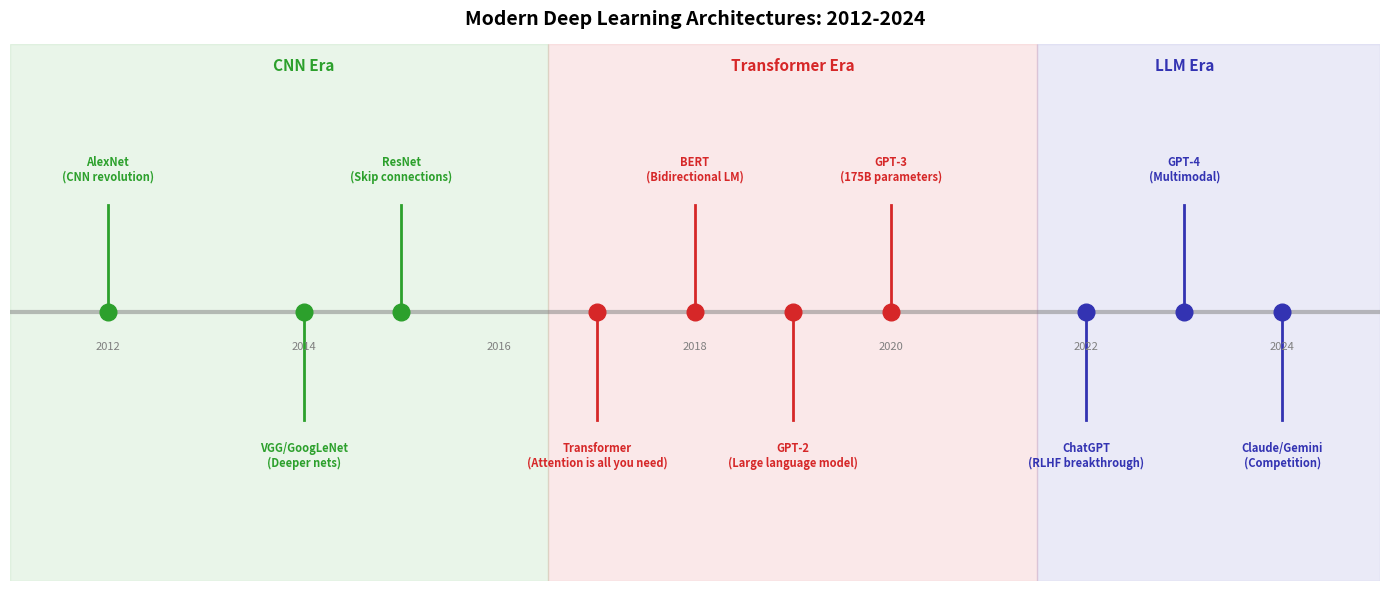

Recreate this plot in Python.
CHART_METADATA = {
    'title': 'Modern Architectures Timeline',
    'url': 'https://github.com/QuantLet/neural-networks-introduction/tree/main/modern_architectures_timeline'
}

import matplotlib.pyplot as plt
import numpy as np

mlpurple = '#3333B2'
mlblue = '#0066CC'
mlorange = '#FF7F0E'
mlgreen = '#2CA02C'
mlred = '#D62728'
mlgray = '#7F7F7F'

fig, ax = plt.subplots(1, 1, figsize=(14, 6))
ax.set_xlim(2011, 2025)
ax.set_ylim(0, 10)
ax.axis('off')

ax.axhline(y=5, color=mlgray, lw=3, alpha=0.5)

events = [
    (2012, 'AlexNet', 'CNN revolution', mlgreen, 7),
    (2014, 'VGG/GoogLeNet', 'Deeper nets', mlgreen, 3),
    (2015, 'ResNet', 'Skip connections', mlgreen, 7),
    (2017, 'Transformer', 'Attention is all you need', mlred, 3),
    (2018, 'BERT', 'Bidirectional LM', mlred, 7),
    (2019, 'GPT-2', 'Large language model', mlred, 3),
    (2020, 'GPT-3', '175B parameters', mlred, 7),
    (2022, 'ChatGPT', 'RLHF breakthrough', mlpurple, 3),
    (2023, 'GPT-4', 'Multimodal', mlpurple, 7),
    (2024, 'Claude/Gemini', 'Competition', mlpurple, 3),
]

for year, name, desc, color, y_pos in events:
    ax.plot(year, 5, 'o', color=color, markersize=12, zorder=5)
    ax.plot([year, year], [5, y_pos], '-', color=color, lw=2)
    ax.text(year, y_pos + (0.4 if y_pos > 5 else -0.4), f'{name}\n({desc})',
            ha='center', va='bottom' if y_pos > 5 else 'top', fontsize=8, color=color, fontweight='bold')

# Year labels
for year in range(2012, 2025, 2):
    ax.text(year, 4.3, str(year), ha='center', fontsize=8, color=mlgray)

# Era labels
ax.axvspan(2011, 2016.5, alpha=0.1, color=mlgreen)
ax.axvspan(2016.5, 2021.5, alpha=0.1, color=mlred)
ax.axvspan(2021.5, 2025, alpha=0.1, color=mlpurple)

ax.text(2014, 9.5, 'CNN Era', ha='center', fontsize=11, color=mlgreen, fontweight='bold')
ax.text(2019, 9.5, 'Transformer Era', ha='center', fontsize=11, color=mlred, fontweight='bold')
ax.text(2023, 9.5, 'LLM Era', ha='center', fontsize=11, color=mlpurple, fontweight='bold')

ax.set_title('Modern Deep Learning Architectures: 2012-2024', fontsize=14, fontweight='bold', y=1.02)

plt.tight_layout()
plt.savefig('modern_architectures_timeline.pdf', bbox_inches='tight', dpi=300)
plt.savefig('modern_architectures_timeline.png', bbox_inches='tight', dpi=300)
plt.close()
print("Generated: modern_architectures_timeline.pdf")
